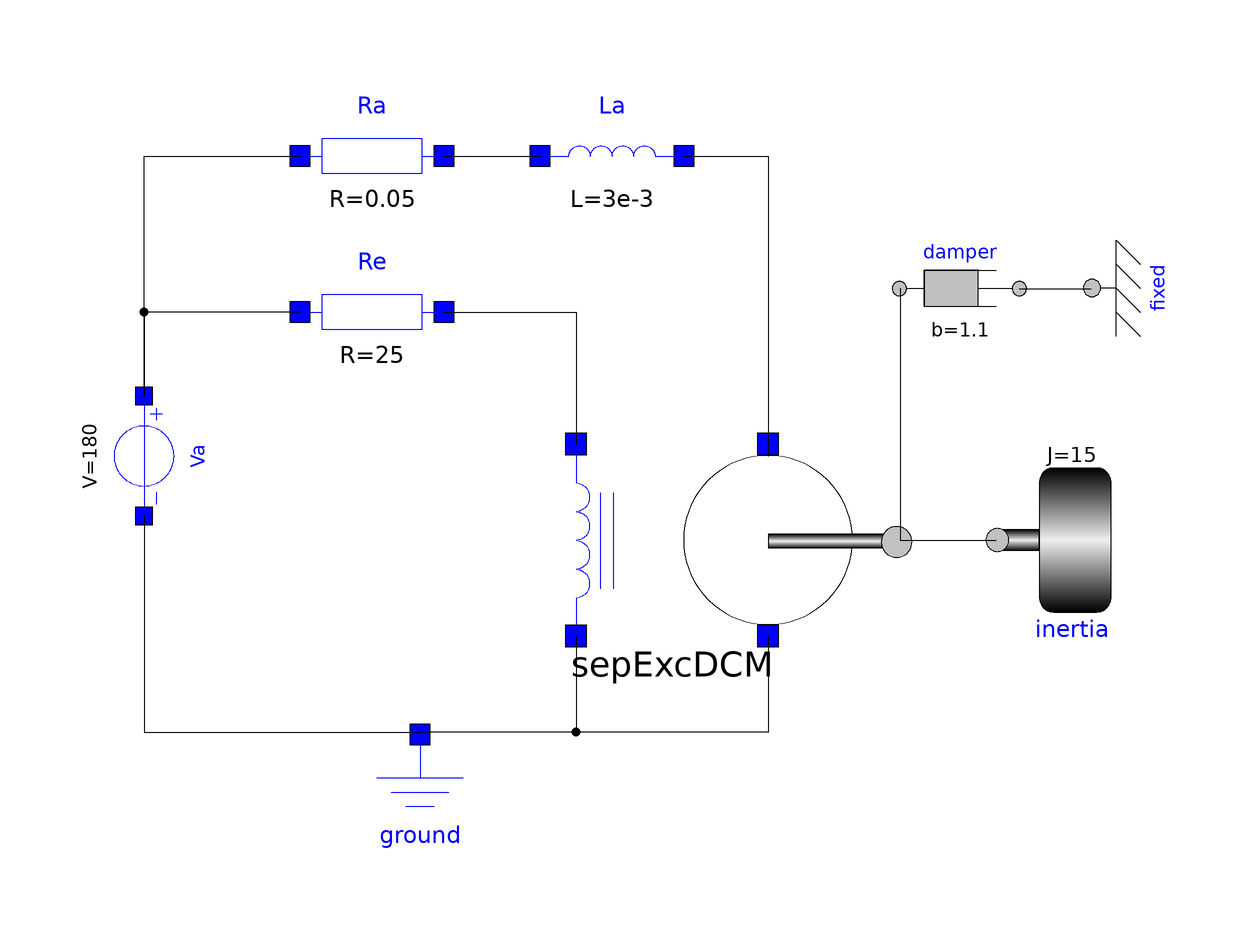

This picture is the connection diagram that the Modelica source below describes through its graphical annotations.

model DCMotorSepExc
          DSFLib.Mechanical.Rotational.Components.Fixed fixed annotation(
            Placement(visible = true, transformation(origin = {78, 44}, extent = {{-10, -10}, {10, 10}}, rotation = 90)));
          Components.SepExcDCM sepExcDCM(K = 0.016, currTable = {0, 1.5, 3, 4.5, 6, 9, 10, 12, 13.5, 14.5, 15}, fluxTable = {0, 100, 200, 300, 370, 470, 500, 520, 539, 540}, phi0 = 0) annotation(
            Placement(visible = true, transformation(origin = {8, 2}, extent = {{-16, -16}, {16, 16}}, rotation = 0)));
          DSFLib.Mechanical.Rotational.Components.Damper damper(b = 1.1) annotation(
            Placement(visible = true, transformation(origin = {56, 44}, extent = {{-10, -10}, {10, 10}}, rotation = 0)));
          DSFLib.Circuits.Components.Resistor Ra(R = 0.05) annotation(
            Placement(visible = true, transformation(origin = {-42, 66}, extent = {{-12, -12}, {12, 12}}, rotation = 0)));
          DSFLib.Circuits.Components.Ground ground annotation(
            Placement(visible = true, transformation(origin = {-34, -40}, extent = {{-12, -12}, {12, 12}}, rotation = 0)));
          Circuits.Components.Resistor Re(R = 25) annotation(
            Placement(visible = true, transformation(origin = {-42, 40}, extent = {{-12, -12}, {12, 12}}, rotation = 0)));
          DSFLib.Mechanical.Rotational.Components.Inertia inertia(J = 15) annotation(
            Placement(visible = true, transformation(origin = {74, 2}, extent = {{-12, -12}, {12, 12}}, rotation = 0)));
          DSFLib.Circuits.Components.Inductor La(L = 3e-3) annotation(
            Placement(visible = true, transformation(origin = {-2, 66}, extent = {{-12, -12}, {12, 12}}, rotation = 0)));
          DSFLib.Circuits.Components.ConstVolt Va(V = 180) annotation(
            Placement(visible = true, transformation(origin = {-80, 16}, extent = {{-10, -10}, {10, 10}}, rotation = -90)));
        equation
          connect(Re.n, sepExcDCM.p_ex) annotation(
            Line(points = {{-30, 40}, {-8, 40}, {-8, 18}}));
          connect(sepExcDCM.n, ground.p) annotation(
            Line(points = {{24, -14}, {24, -30}, {-34, -30}}));
          connect(La.n, sepExcDCM.p) annotation(
            Line(points = {{10, 66}, {24, 66}, {24, 16}}));
          connect(damper.flange_b, fixed.flange) annotation(
            Line(points = {{65.9, 43.9}, {77.9, 43.9}}));
          connect(Ra.n, La.p) annotation(
            Line(points = {{-30, 66}, {-14, 66}}));
          connect(sepExcDCM.n_ex, ground.p) annotation(
            Line(points = {{-8, -14}, {-8, -30}, {-34, -30}}));
          connect(sepExcDCM.flange, inertia.flange) annotation(
            Line(points = {{46, 2}, {62, 2}}));
          connect(damper.flange_a, sepExcDCM.flange) annotation(
            Line(points = {{46, 44}, {46, 2}}));
          connect(Va.p, Ra.p) annotation(
            Line(points = {{-80, 26}, {-80, 66}, {-54, 66}}));
          connect(Va.n, ground.p) annotation(
            Line(points = {{-80, 6}, {-80, -30}, {-34, -30}}));
          connect(Re.p, Va.p) annotation(
            Line(points = {{-54, 40}, {-80, 40}, {-80, 26}}));
          annotation(
            experiment(StartTime = 0, StopTime = 10, Tolerance = 1e-6, Interval = 0.02),
            Diagram);
        end DCMotorSepExc;